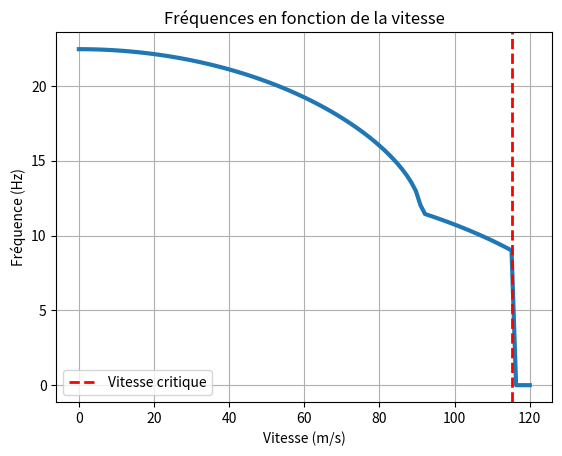

Here is the Python script that generated this plot:
import numpy as np
import matplotlib.pyplot as plt
from scipy.optimize import fsolve

class Flutter:
    def __init__(self):
        # Paramètres donnés
        self.rho = 1        # kg/m³
        self.rho_s = 600    # kg/m³
        self.CL_alpha = 2 * np.pi
        self.CmF = 0.01
        self.alpha0 = np.radians(5)
        self.alphaL0 = np.radians(-3)
        self.k_alpha = 9e4  # N.m/rad
        self.k_z = 3e4      # N/m
        self.U = 120        # m/s
        self.J0 = 205       # kg.m²
        self.a = 0.5        # m
        self.m = 600        # kg
        self.d = -0.2       # m
        self.c = 2          # m
        self.delta_b = 1    # m

        # Fréquences propres en torsion et flexion
        self.lambda_z = self.k_z / self.m
        self.lambda_alpha = self.k_alpha / self.J0

        # Aire de référence
        self.S = self.c * self.delta_b

    def determinant_sans_forcage(self, lambd):
        A = 1 - (self.m * self.d ** 2) / self.J0
        return A * lambd ** 2 - (self.lambda_alpha + self.lambda_z) * lambd + self.lambda_z * self.lambda_alpha

    def racines_sans_forcage(self):
        coeffs = [
            1 - (self.m * self.d ** 2) / self.J0,
            -(self.lambda_alpha + self.lambda_z),
            self.lambda_z * self.lambda_alpha
        ]
        racines = np.roots(coeffs)
        return racines

    def determinant_avec_forcage(self, U):
        q = 0.5 * self.rho * U ** 2
        r = (q * self.S * self.CL_alpha) / self.J0
        s = (q * self.S * self.CL_alpha) / self.m

        A = 1 - (self.m * self.d ** 2) / self.J0
        B = -(self.lambda_alpha + self.lambda_z) + r * (self.a - self.d)
        C = self.lambda_z * (self.lambda_alpha - self.a * r)

        delta = B ** 2 - 4 * A * C
        return delta

    def vitesse_critique(self):
        def delta_nul(U):
            return self.determinant_avec_forcage(U)

        Uc = fsolve(delta_nul, self.U / 2)
        return Uc[0]

    def tracer_frequences(self):
        vitesses = np.linspace(0, self.U, 100)
        frequences = []

        for U in vitesses:
            delta = self.determinant_avec_forcage(U)
            if delta >= 0:
                freqs = np.sqrt(np.roots([
                    1 - (self.m * self.d ** 2) / self.J0,
                    -(self.lambda_alpha + self.lambda_z) +
                    (0.5 * self.rho * U ** 2 * self.S * self.CL_alpha) / self.J0,
                    self.lambda_z * (self.lambda_alpha - self.a *
                                     (0.5 * self.rho * U ** 2 * self.S * self.CL_alpha) / self.J0)
                ]))
                frequences.append(freqs)
            else:
                frequences.append([0, 0])

        frequences = np.array(frequences)
        plt.plot(vitesses, frequences[:, 0],linewidth = 3, label="")
        plt.axvline(self.vitesse_critique(), color='r',linewidth = 2,
                     linestyle='--', label='Vitesse critique')
        plt.xlabel('Vitesse (m/s)')
        plt.ylabel('Fréquence (Hz)')
        plt.title('Fréquences en fonction de la vitesse')
        plt.grid()
        plt.legend()
        plt.show()

if __name__ == "__main__":
    flutter = Flutter()
    print("Racines sans forçage :", flutter.racines_sans_forcage())
    print("Vitesse critique :", flutter.vitesse_critique())
    flutter.tracer_frequences()
